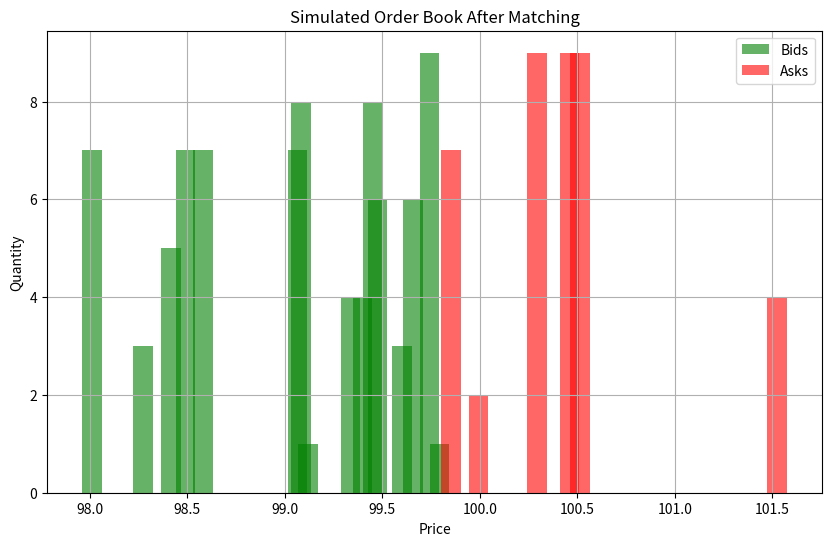

Here is the Python script that generated this plot:
#Simple order book simulation models bids and asks, matches orders when bid price ≥ ask price, 
# and plots the resulting order book after matching.

import numpy as np
import matplotlib.pyplot as plt

class OrderBook:
    def __init__(self):
        self.bids = []  # list of (price, quantity)
        self.asks = []  # list of (price, quantity)

    def add_order(self, side, price, quantity):
        book = self.bids if side == 'bid' else self.asks
        book.append((price, quantity))
        book.sort(key=lambda x: x[0], reverse=(side == 'bid'))

    def match_orders(self):
        trades = []
        while self.bids and self.asks and self.bids[0][0] >= self.asks[0][0]:
            bid_price, bid_qty = self.bids[0]
            ask_price, ask_qty = self.asks[0]
            trade_qty = min(bid_qty, ask_qty)
            trades.append((bid_price, ask_price, trade_qty))
            if bid_qty > trade_qty:
                self.bids[0] = (bid_price, bid_qty - trade_qty)
            else:
                self.bids.pop(0)
            if ask_qty > trade_qty:
                self.asks[0] = (ask_price, ask_qty - trade_qty)
            else:
                self.asks.pop(0)
        return trades

# Simulate order book activity
np.random.seed(42)
order_book = OrderBook()

# Add random orders
for _ in range(50):
    side = np.random.choice(['bid', 'ask'])
    price = 100 + np.random.randn()
    quantity = np.random.randint(1, 10)
    order_book.add_order(side, price, quantity)

# Match orders
trades = order_book.match_orders()

# Plot order book and trades
bid_prices = [p for p, q in order_book.bids]
bid_qtys = [q for p, q in order_book.bids]
ask_prices = [p for p, q in order_book.asks]
ask_qtys = [q for p, q in order_book.asks]

plt.figure(figsize=(10, 6))
plt.bar(bid_prices, bid_qtys, width=0.1, color='green', alpha=0.6, label='Bids')
plt.bar(ask_prices, ask_qtys, width=0.1, color='red', alpha=0.6, label='Asks')
plt.title('Simulated Order Book After Matching')
plt.xlabel('Price')
plt.ylabel('Quantity')
plt.legend()
plt.grid(True)
plt.show()

print(f"Number of trades matched: {len(trades)}")
